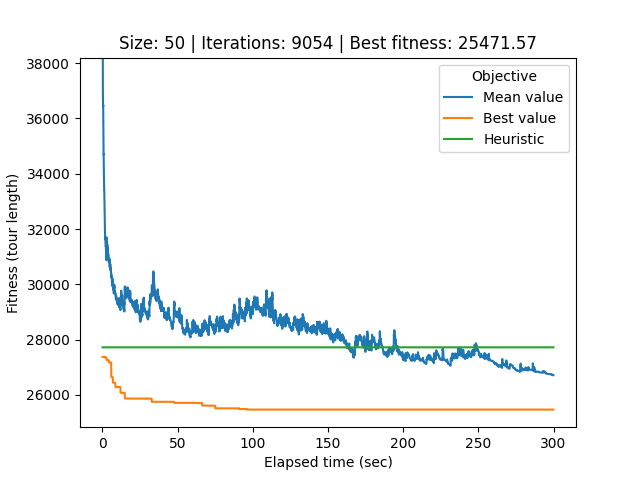

The table this chart was drawn from, first rows:
# Student number: r0758170
# Iteration, Elapsed time, Mean value, Best value, Cycle
0, 0.08691, 67250, 27377, 0, 26, 32, 17, 40, 34, 33, 44, 12, 25, 39, 21, 37, 29, 20, 49, 22, 6, 9, 30
1, 0.1149, 59459, 27377, 16, 4, 15, 47, 42, 11, 3, 19, 38, 10, 13, 7, 41, 14, 1, 24, 18, 45, 31, 2
2, 0.1426, 46149, 27377, 16, 4, 15, 47, 42, 11, 3, 19, 38, 10, 13, 7, 41, 14, 1, 24, 18, 45, 31, 2
3, 0.171, 40392, 27377, 16, 4, 15, 47, 42, 11, 3, 19, 38, 10, 13, 7, 41, 14, 1, 24, 18, 45, 31, 2
4, 0.1993, 39297, 27377, 16, 4, 15, 47, 42, 11, 3, 19, 38, 10, 13, 7, 41, 14, 1, 24, 18, 45, 31, 2
5, 0.2283, 37969, 27377, 16, 4, 15, 47, 42, 11, 3, 19, 38, 10, 13, 7, 41, 14, 1, 24, 18, 45, 31, 2
6, 0.2586, 38198, 27377, 16, 4, 15, 47, 42, 11, 3, 19, 38, 10, 13, 7, 41, 14, 1, 24, 18, 45, 31, 2
7, 0.2881, 37699, 27377, 16, 4, 15, 47, 42, 11, 3, 19, 38, 10, 13, 7, 41, 14, 1, 24, 18, 45, 31, 2
8, 0.3189, 36910, 27377, 16, 4, 15, 47, 42, 11, 3, 19, 38, 10, 13, 7, 41, 14, 1, 24, 18, 45, 31, 2
9, 0.349, 36707, 27377, 16, 4, 15, 47, 42, 11, 3, 19, 38, 10, 13, 7, 41, 14, 1, 24, 18, 45, 31, 2
10, 0.3792, 36542, 27377, 16, 4, 15, 47, 42, 11, 3, 19, 38, 10, 13, 7, 41, 14, 1, 24, 18, 45, 31, 2
11, 0.4101, 36539, 27377, 16, 4, 15, 47, 42, 11, 3, 19, 38, 10, 13, 7, 41, 14, 1, 24, 18, 45, 31, 2
12, 0.4424, 36481, 27377, 16, 4, 15, 47, 42, 11, 3, 19, 38, 10, 13, 7, 41, 14, 1, 24, 18, 45, 31, 2
13, 0.4788, 36432, 27377, 16, 4, 15, 47, 42, 11, 3, 19, 38, 10, 13, 7, 41, 14, 1, 24, 18, 45, 31, 2
14, 0.5179, 36484, 27377, 16, 4, 15, 47, 42, 11, 3, 19, 38, 10, 13, 7, 41, 14, 1, 24, 18, 45, 31, 2
15, 0.5554, 36183, 27377, 16, 4, 15, 47, 42, 11, 3, 19, 38, 10, 13, 7, 41, 14, 1, 24, 18, 45, 31, 2
16, 0.5872, 35928, 27377, 16, 4, 15, 47, 42, 11, 3, 19, 38, 10, 13, 7, 41, 14, 1, 24, 18, 45, 31, 2
17, 0.6157, 35671, 27377, 16, 4, 15, 47, 42, 11, 3, 19, 38, 10, 13, 7, 41, 14, 1, 24, 18, 45, 31, 2
18, 0.6444, 35604, 27377, 16, 4, 15, 47, 42, 11, 3, 19, 38, 10, 13, 7, 41, 14, 1, 24, 18, 45, 31, 2
19, 0.673, 35418, 27377, 16, 4, 15, 47, 42, 11, 3, 19, 38, 10, 13, 7, 41, 14, 1, 24, 18, 45, 31, 2
20, 0.7025, 35247, 27377, 16, 4, 15, 47, 42, 11, 3, 19, 38, 10, 13, 7, 41, 14, 1, 24, 18, 45, 31, 2
21, 0.7301, 34879, 27377, 16, 4, 15, 47, 42, 11, 3, 19, 38, 10, 13, 7, 41, 14, 1, 24, 18, 45, 31, 2
22, 0.7573, 34752, 27377, 16, 4, 15, 47, 42, 11, 3, 19, 38, 10, 13, 7, 41, 14, 1, 24, 18, 45, 31, 2
23, 0.7848, 34698, 27377, 16, 4, 15, 47, 42, 11, 3, 19, 38, 10, 13, 7, 41, 14, 1, 24, 18, 45, 31, 2
24, 0.8133, 34707, 27377, 16, 4, 15, 47, 42, 11, 3, 19, 38, 10, 13, 7, 41, 14, 1, 24, 18, 45, 31, 2
25, 0.8421, 34498, 27377, 16, 4, 15, 47, 42, 11, 3, 19, 38, 10, 13, 7, 41, 14, 1, 24, 18, 45, 31, 2
26, 0.8699, 34429, 27377, 16, 4, 15, 47, 42, 11, 3, 19, 38, 10, 13, 7, 41, 14, 1, 24, 18, 45, 31, 2
27, 0.9006, 34397, 27377, 16, 4, 15, 47, 42, 11, 3, 19, 38, 10, 13, 7, 41, 14, 1, 24, 18, 45, 31, 2
28, 0.9314, 34162, 27377, 16, 4, 15, 47, 42, 11, 3, 19, 38, 10, 13, 7, 41, 14, 1, 24, 18, 45, 31, 2
29, 0.9585, 34150, 27377, 16, 4, 15, 47, 42, 11, 3, 19, 38, 10, 13, 7, 41, 14, 1, 24, 18, 45, 31, 2
30, 0.9856, 33991, 27377, 16, 4, 15, 47, 42, 11, 3, 19, 38, 10, 13, 7, 41, 14, 1, 24, 18, 45, 31, 2
31, 1.014, 33886, 27377, 16, 4, 15, 47, 42, 11, 3, 19, 38, 10, 13, 7, 41, 14, 1, 24, 18, 45, 31, 2
32, 1.042, 33770, 27377, 16, 4, 15, 47, 42, 11, 3, 19, 38, 10, 13, 7, 41, 14, 1, 24, 18, 45, 31, 2
33, 1.071, 33696, 27377, 16, 4, 15, 47, 42, 11, 3, 19, 38, 10, 13, 7, 41, 14, 1, 24, 18, 45, 31, 2
34, 1.103, 33540, 27377, 16, 4, 15, 47, 42, 11, 3, 19, 38, 10, 13, 7, 41, 14, 1, 24, 18, 45, 31, 2
35, 1.134, 33540, 27377, 16, 4, 15, 47, 42, 11, 3, 19, 38, 10, 13, 7, 41, 14, 1, 24, 18, 45, 31, 2
36, 1.167, 33423, 27377, 16, 4, 15, 47, 42, 11, 3, 19, 38, 10, 13, 7, 41, 14, 1, 24, 18, 45, 31, 2
37, 1.196, 33406, 27377, 16, 4, 15, 47, 42, 11, 3, 19, 38, 10, 13, 7, 41, 14, 1, 24, 18, 45, 31, 2
38, 1.227, 33406, 27377, 16, 4, 15, 47, 42, 11, 3, 19, 38, 10, 13, 7, 41, 14, 1, 24, 18, 45, 31, 2
39, 1.254, 33309, 27377, 16, 4, 15, 47, 42, 11, 3, 19, 38, 10, 13, 7, 41, 14, 1, 24, 18, 45, 31, 2
40, 1.281, 33153, 27377, 16, 4, 15, 47, 42, 11, 3, 19, 38, 10, 13, 7, 41, 14, 1, 24, 18, 45, 31, 2
41, 1.309, 33066, 27377, 16, 4, 15, 47, 42, 11, 3, 19, 38, 10, 13, 7, 41, 14, 1, 24, 18, 45, 31, 2
42, 1.34, 32952, 27377, 16, 4, 15, 47, 42, 11, 3, 19, 38, 10, 13, 7, 41, 14, 1, 24, 18, 45, 31, 2
43, 1.37, 32900, 27377, 16, 4, 15, 47, 42, 11, 3, 19, 38, 10, 13, 7, 41, 14, 1, 24, 18, 45, 31, 2
44, 1.399, 32689, 27377, 16, 4, 15, 47, 42, 11, 3, 19, 38, 10, 13, 7, 41, 14, 1, 24, 18, 45, 31, 2
45, 1.427, 32682, 27377, 16, 4, 15, 47, 42, 11, 3, 19, 38, 10, 13, 7, 41, 14, 1, 24, 18, 45, 31, 2
46, 1.455, 32673, 27377, 16, 4, 15, 47, 42, 11, 3, 19, 38, 10, 13, 7, 41, 14, 1, 24, 18, 45, 31, 2
47, 1.482, 32583, 27377, 16, 4, 15, 47, 42, 11, 3, 19, 38, 10, 13, 7, 41, 14, 1, 24, 18, 45, 31, 2
48, 1.511, 32378, 27377, 16, 4, 15, 47, 42, 11, 3, 19, 38, 10, 13, 7, 41, 14, 1, 24, 18, 45, 31, 2
49, 1.539, 32367, 27377, 16, 4, 15, 47, 42, 11, 3, 19, 38, 10, 13, 7, 41, 14, 1, 24, 18, 45, 31, 2
50, 1.568, 32279, 27377, 16, 4, 15, 47, 42, 11, 3, 19, 38, 10, 13, 7, 41, 14, 1, 24, 18, 45, 31, 2
51, 1.596, 32311, 27377, 16, 4, 15, 47, 42, 11, 3, 19, 38, 10, 13, 7, 41, 14, 1, 24, 18, 45, 31, 2
52, 1.623, 32147, 27377, 16, 4, 15, 47, 42, 11, 3, 19, 38, 10, 13, 7, 41, 14, 1, 24, 18, 45, 31, 2
53, 1.652, 32091, 27377, 16, 4, 15, 47, 42, 11, 3, 19, 38, 10, 13, 7, 41, 14, 1, 24, 18, 45, 31, 2
54, 1.681, 32047, 27377, 16, 4, 15, 47, 42, 11, 3, 19, 38, 10, 13, 7, 41, 14, 1, 24, 18, 45, 31, 2
55, 1.708, 31894, 27377, 16, 4, 15, 47, 42, 11, 3, 19, 38, 10, 13, 7, 41, 14, 1, 24, 18, 45, 31, 2
56, 1.737, 31812, 27377, 16, 4, 15, 47, 42, 11, 3, 19, 38, 10, 13, 7, 41, 14, 1, 24, 18, 45, 31, 2
57, 1.767, 31729, 27377, 16, 4, 15, 47, 42, 11, 3, 19, 38, 10, 13, 7, 41, 14, 1, 24, 18, 45, 31, 2
58, 1.795, 31649, 27343, 43, 30, 48, 5, 8, 46, 35, 16, 4, 15, 47, 42, 11, 3, 19, 38, 10, 13, 7, 41
... 8,995 more rows
